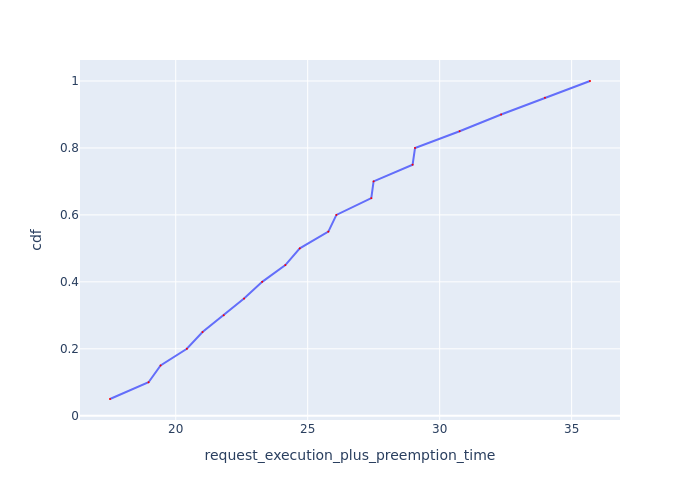

Values plotted in this chart, from the file beside it:
Request Id, request_execution_plus_preemption_time, cdf
0_19, 17.51, 0.05
0_18, 18.97, 0.1
0_10, 19.43, 0.15
0_17, 20.42, 0.2
0_9, 21.01, 0.25
0_16, 21.82, 0.3
0_8, 22.59, 0.35
0_15, 23.28, 0.4
0_7, 24.15, 0.45
0_14, 24.7, 0.5
0_6, 25.78, 0.55
0_13, 26.09, 0.6
0_5, 27.41, 0.65
0_12, 27.5, 0.7
0_11, 28.97, 0.75
0_4, 29.07, 0.8
0_3, 30.76, 0.85
0_2, 32.33, 0.9
0_1, 33.99, 0.95
0_0, 35.7, 1.0
